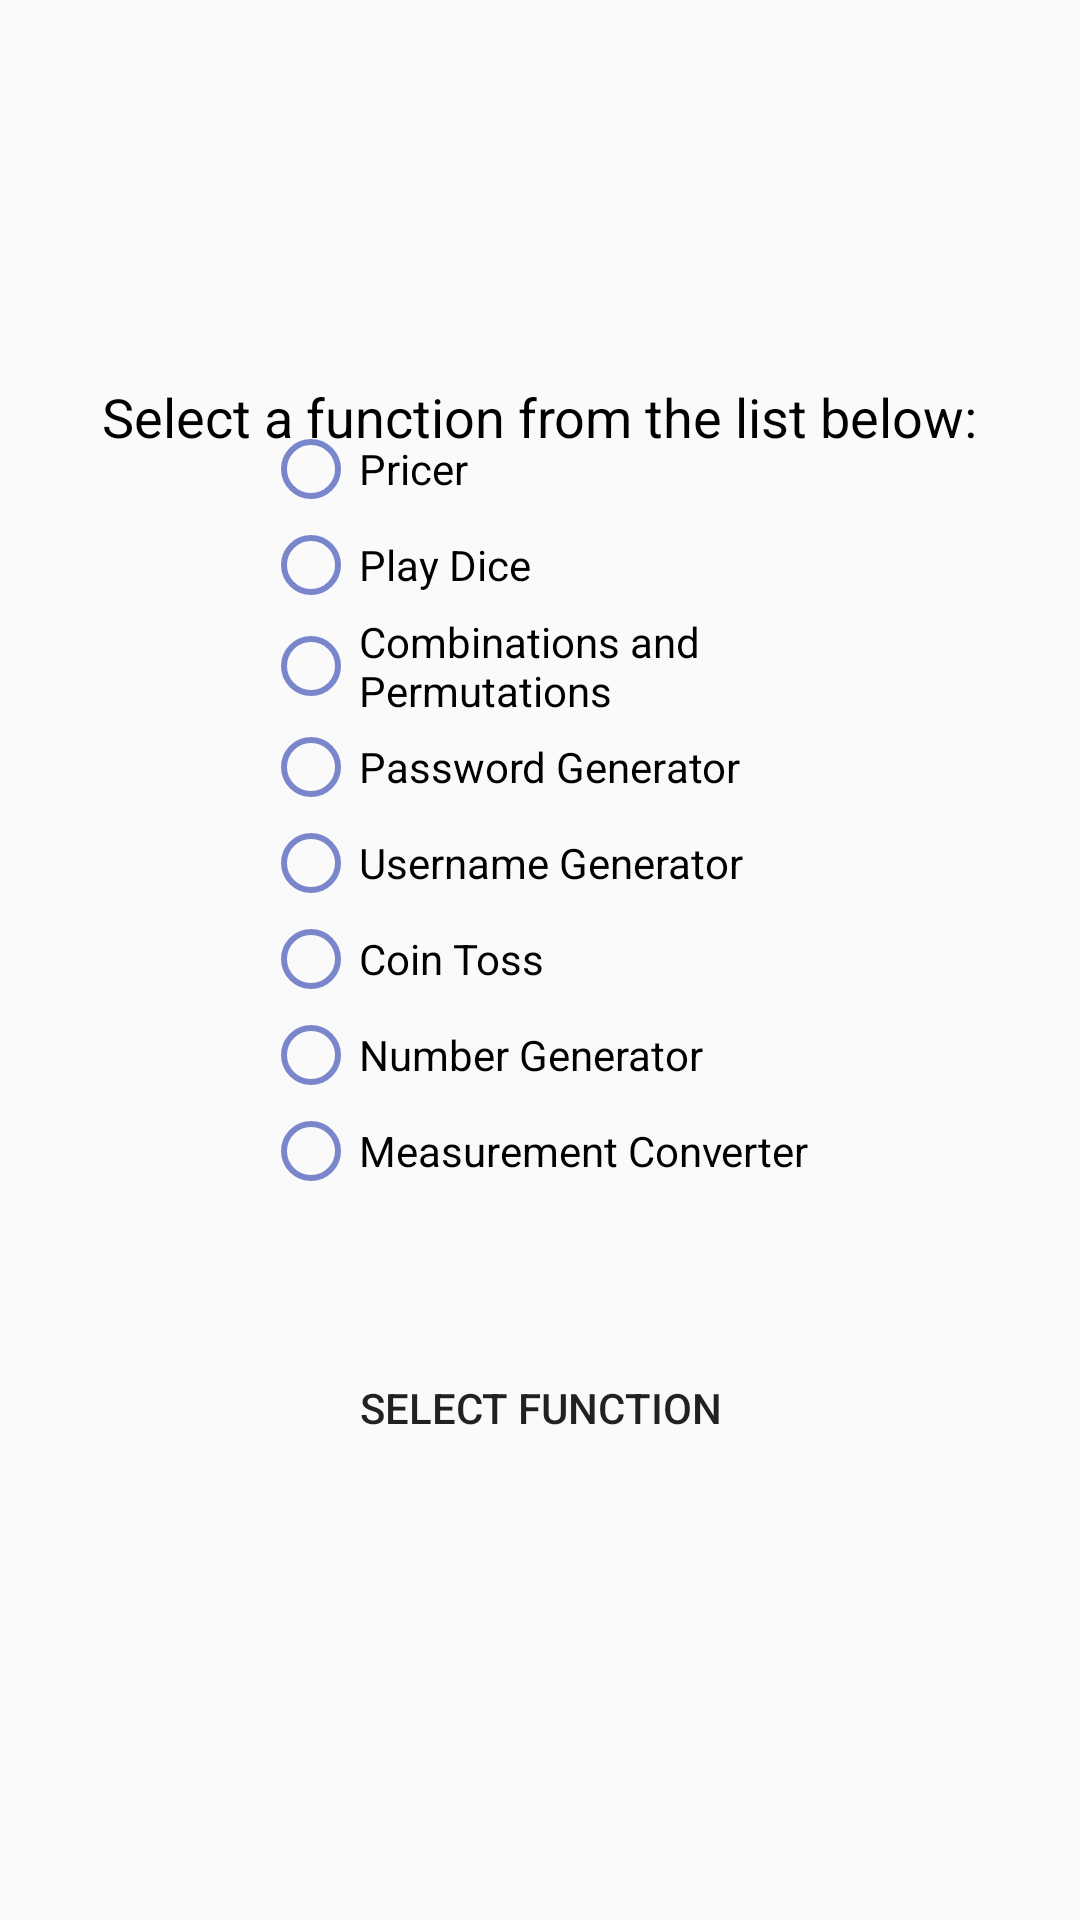

The Android layout XML behind this screen, and the referenced resources:
<!-- AndroidManifest.xml: application theme Theme.Unifer -->
<!-- res/layout/activity_main.xml -->
<?xml version="1.0" encoding="utf-8"?>
<androidx.constraintlayout.widget.ConstraintLayout xmlns:android="http://schemas.android.com/apk/res/android"
    xmlns:app="http://schemas.android.com/apk/res-auto"
    xmlns:tools="http://schemas.android.com/tools"
    android:layout_width="match_parent"
    android:layout_height="match_parent"
    android:background="@drawable/new_background"
    tools:context=".MainActivity">

    <ScrollView
        android:id="@+id/scrollView2"
        android:layout_width="185dp"
        android:layout_height="321dp"
        app:layout_constraintBottom_toBottomOf="parent"
        app:layout_constraintEnd_toEndOf="parent"
        app:layout_constraintStart_toStartOf="parent"
        app:layout_constraintTop_toTopOf="parent"
        app:layout_constraintVertical_bias="0.44"
        tools:ignore="SpeakableTextPresentCheck">

        <LinearLayout
            android:layout_width="185dp"
            android:layout_height="185dp"
            android:orientation="vertical">

            <RadioGroup
                android:id="@+id/FunctionButtonsRadioGroup"
                android:layout_width="196dp"
                android:layout_height="match_parent">

                <RadioButton
                    android:id="@+id/PricerFunctionRadioButton"
                    android:layout_width="match_parent"
                    android:layout_height="wrap_content"
                    android:buttonTint="#7986CB"
                    android:text="Pricer"
                    tools:ignore="TextContrastCheck" />

                <RadioButton
                    android:id="@+id/PlayDiceFunctionRadioButton"
                    android:layout_width="match_parent"
                    android:layout_height="wrap_content"
                    android:buttonTint="#7986CB"
                    android:text="Play Dice" />

                <RadioButton
                    android:id="@+id/CombinationsandPermutationsFunctionRadioButton"
                    android:layout_width="match_parent"
                    android:layout_height="wrap_content"
                    android:buttonTint="#7986CB"
                    android:text="Combinations and Permutations" />

                <RadioButton
                    android:id="@+id/PasswordGeneratorFunctionRadioButton"
                    android:layout_width="match_parent"
                    android:layout_height="wrap_content"
                    android:buttonTint="#7986CB"
                    android:text="Password Generator" />

                <RadioButton
                    android:id="@+id/UsernameGeneratorFunctionRadioButton"
                    android:layout_width="match_parent"
                    android:layout_height="wrap_content"
                    android:buttonTint="#7986CB"
                    android:text="Username Generator" />

                <RadioButton
                    android:id="@+id/CoinTossFunctionRadioButton"
                    android:layout_width="match_parent"
                    android:layout_height="wrap_content"
                    android:buttonTint="#7986CB"
                    android:text="Coin Toss" />

                <RadioButton
                    android:id="@+id/NumberGeneratorFunctionRadioButton"
                    android:layout_width="match_parent"
                    android:layout_height="wrap_content"
                    android:buttonTint="#7986CB"
                    android:text="Number Generator" />

                <RadioButton
                    android:id="@+id/MeasurementConverterFunctionRadioButton"
                    android:layout_width="match_parent"
                    android:layout_height="wrap_content"
                    android:buttonTint="#7986CB"
                    android:text="Measurement Converter" />

            </RadioGroup>
        </LinearLayout>
    </ScrollView>

    <TextView
        android:id="@+id/FunctionTableInstructionsText"
        android:layout_width="wrap_content"
        android:layout_height="wrap_content"
        android:text="Select a function from the list below:"
        android:textAlignment="center"
        android:textColor="@color/black"
        android:textSize="18sp"
        app:layout_constraintBottom_toBottomOf="parent"
        app:layout_constraintEnd_toEndOf="parent"
        app:layout_constraintHorizontal_bias="0.495"
        app:layout_constraintStart_toStartOf="parent"
        app:layout_constraintTop_toTopOf="parent"
        app:layout_constraintVertical_bias="0.206" />

    <Button
        android:id="@+id/FunctionSelectButton"
        android:layout_width="137dp"
        android:layout_height="43dp"
        android:background="@drawable/custom_button_design"
        android:text="Select Function"
        app:layout_constraintBottom_toBottomOf="parent"
        app:layout_constraintEnd_toEndOf="parent"
        app:layout_constraintStart_toStartOf="parent"
        app:layout_constraintTop_toTopOf="parent"
        app:layout_constraintVertical_bias="0.75"
        tools:ignore="TouchTargetSizeCheck" />

</androidx.constraintlayout.widget.ConstraintLayout>
<!-- resources referenced by this layout -->
<resources>
  <color name="black">#FF000000</color>
  <style name="Theme.Unifer" parent="Theme.AppCompat.Light.DarkActionBar">
          
          <item name="colorPrimary">@color/customBackgroundColor</item>
          <item name="colorPrimaryVariant">@color/customForegroundColor</item>
          <item name="colorOnPrimary">@color/white</item>
          
          <item name="colorSecondary">@color/teal_200</item>
          <item name="colorSecondaryVariant">@color/teal_700</item>
          <item name="colorOnSecondary">@color/black</item>
          
          <item name="android:statusBarColor" tools:targetApi="l">?attr/colorPrimaryVariant</item>
          
      </style>
  <color name="customBackgroundColor">#006064</color>
  <color name="customForegroundColor">#00838F</color>
  <color name="white">#FFFFFFFF</color>
  <color name="teal_200">#FF03DAC5</color>
  <color name="teal_700">#FF018786</color>
</resources>
